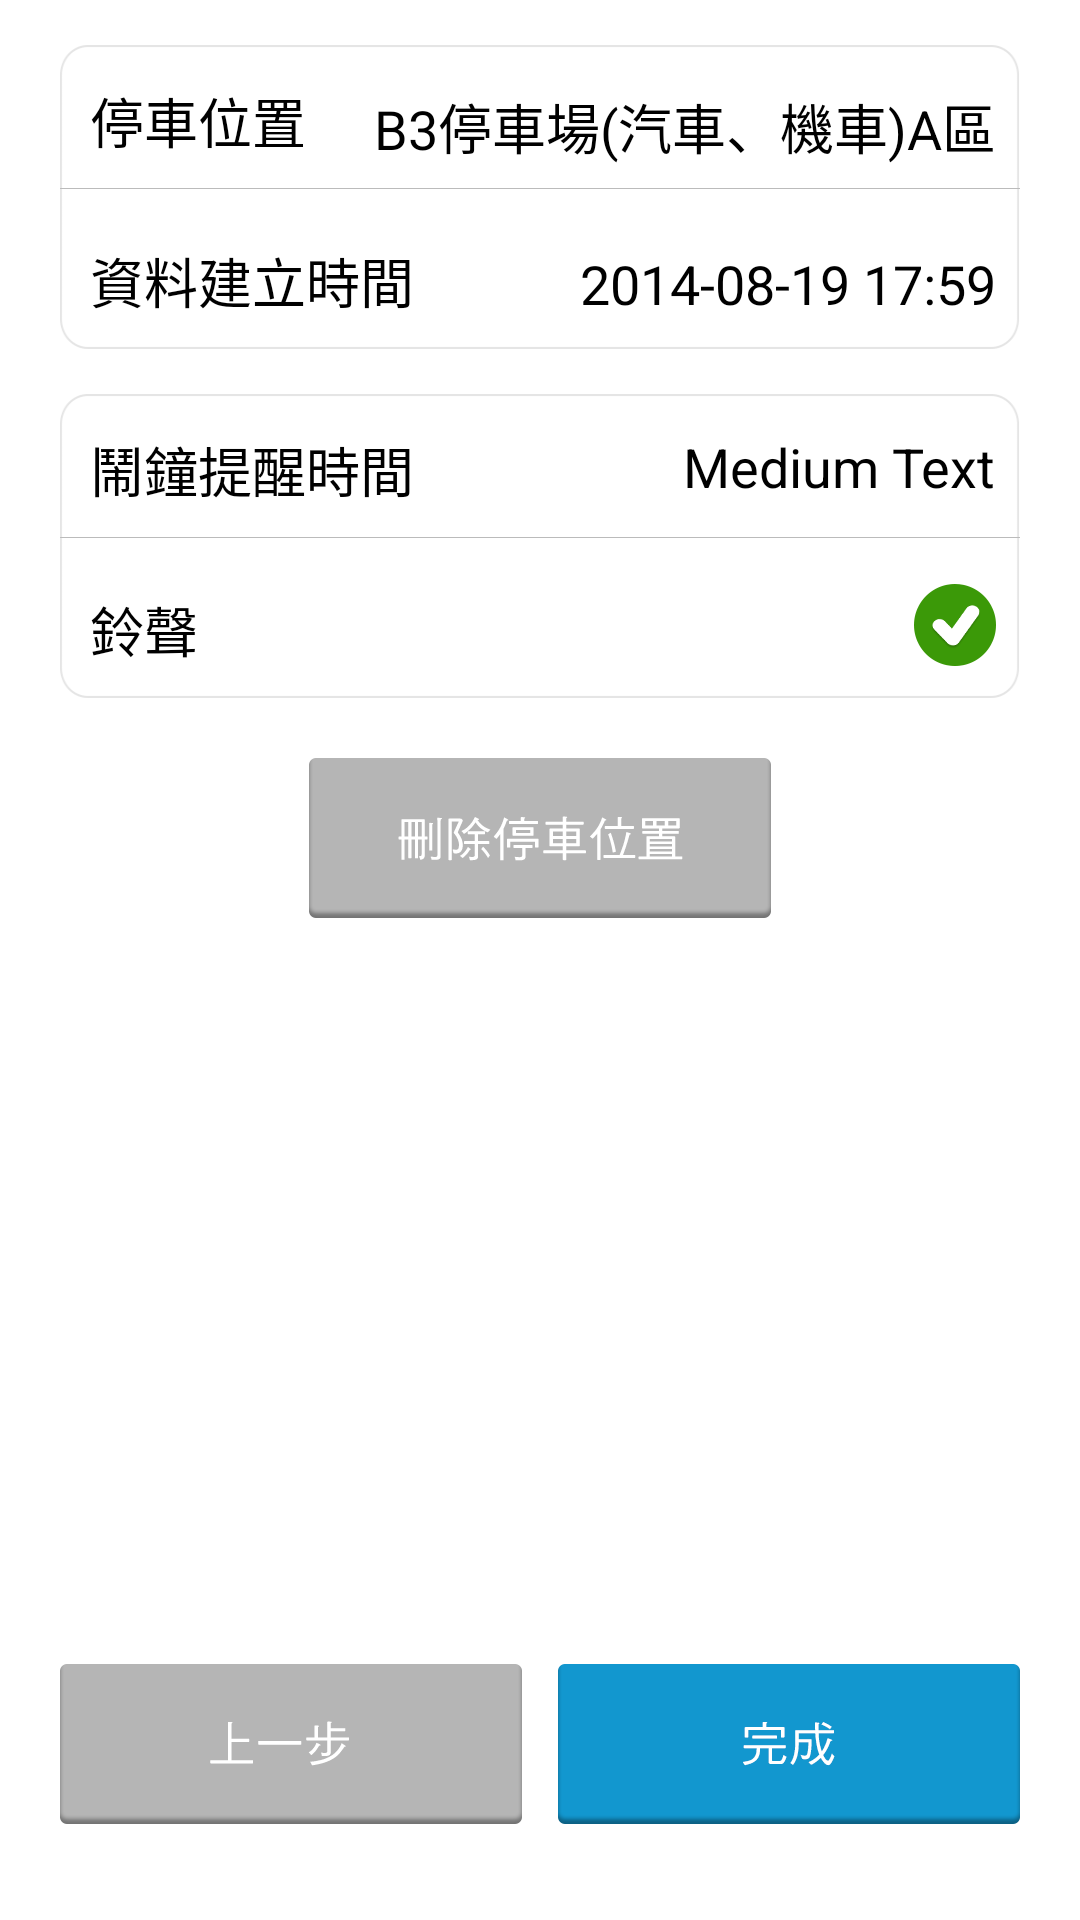

Write the Android layout XML for this screen, with the resource values it uses.
<!-- AndroidManifest.xml: application theme CustomActionBar -->
<!-- res/layout/park_warn_setting.xml -->
<?xml version="1.0" encoding="utf-8"?>
<RelativeLayout xmlns:android="http://schemas.android.com/apk/res/android"
    android:layout_width="match_parent"
    android:layout_height="match_parent"
    android:background="#ffffff"
    android:orientation="vertical" >

    <ImageView
        android:id="@+id/imageView2"
        android:layout_width="wrap_content"
        android:layout_height="wrap_content"
        android:layout_alignParentLeft="true"
        android:layout_marginLeft="20dp"
        android:layout_marginRight="20dp"
        android:layout_marginTop="15dp"
        android:background="#ffffff"
        android:scaleType="fitXY"
        android:src="@drawable/bg_parking_setting" />

    <LinearLayout
        android:id="@+id/linearLayout3"
        android:layout_width="wrap_content"
        android:layout_height="wrap_content"
        android:layout_alignLeft="@+id/linearLayout1"
        android:layout_alignTop="@+id/imageView2"
       
        android:orientation="vertical" >

        <TextView
            android:id="@+id/textView3"
            android:layout_width="wrap_content"
            android:layout_height="wrap_content"
            android:layout_marginTop="12dp"
            android:text="@string/layout_parking_space"
            android:textAppearance="?android:attr/textAppearanceMedium" />

        <TextView
            android:id="@+id/textView4"
            android:layout_width="wrap_content"
            android:layout_height="wrap_content"
            android:layout_marginTop="27dp"
            android:text="@string/layout_parking_set"
            android:textAppearance="?android:attr/textAppearanceMedium" />
    </LinearLayout>

    <ImageView
        android:id="@+id/imageView1"
        android:layout_width="wrap_content"
        android:layout_height="wrap_content"
        android:layout_alignParentLeft="true"
        android:layout_below="@+id/imageView2"
        android:layout_marginLeft="20dp"
        android:layout_marginRight="20dp"
        android:layout_marginTop="15dp"
        android:background="#ffffff"
        android:scaleType="fitXY"
        android:src="@drawable/bg_parking_setting" />

    <LinearLayout
        android:id="@+id/linearLayout1"
        android:layout_width="wrap_content"
        android:layout_height="wrap_content"
        android:layout_alignBottom="@+id/imageView1"
        android:layout_alignLeft="@+id/imageView1"
        android:layout_alignTop="@+id/imageView1"
        android:layout_marginLeft="10dp"
        android:orientation="vertical" >

        <TextView
            android:id="@+id/textView1"
            android:layout_width="wrap_content"
            android:layout_height="wrap_content"
            android:layout_marginTop="12dp"
            android:text="@string/layout_parking_setting_str"
            android:textAppearance="?android:attr/textAppearanceMedium" />

        <TextView
            android:id="@+id/textView2"
            android:layout_width="wrap_content"
            android:layout_height="wrap_content"
            android:layout_marginTop="27dp"
            android:text="@string/setting_warn_ring"
            android:textAppearance="?android:attr/textAppearanceMedium" />
    </LinearLayout>

    <LinearLayout
        android:id="@+id/linearLayout2"
        android:layout_width="wrap_content"
        android:layout_height="wrap_content"
        android:layout_alignRight="@+id/imageView1"
        android:layout_alignTop="@+id/imageView1"
        android:layout_marginRight="8dp"
        android:orientation="vertical" >

        <TextView
            android:id="@+id/txtTime"
            android:layout_width="wrap_content"
            android:layout_height="wrap_content"
            android:layout_marginTop="12dp"
            android:text="Medium Text"
            android:textAppearance="?android:attr/textAppearanceMedium" />

        <ImageView
            android:id="@+id/ckBoxRing"
            android:layout_width="wrap_content"
            android:layout_height="wrap_content"
            android:layout_gravity="right"
            android:layout_marginTop="27dp"
            android:src="@drawable/btn_yes" />
    </LinearLayout>

    <ImageView
        android:id="@+id/btnBackward"
        android:layout_width="wrap_content"
        android:layout_height="wrap_content"
        android:layout_alignLeft="@+id/imageView1"
        android:layout_alignParentBottom="true"
        android:layout_marginBottom="32dp"
        android:src="@drawable/btn_prev" />

    <ImageView
        android:id="@+id/btnComplete"
        android:layout_width="wrap_content"
        android:layout_height="wrap_content"
        android:layout_alignRight="@+id/imageView1"
        android:layout_alignTop="@+id/btnBackward"
        android:src="@drawable/btn_complete" />

    <ImageView
        android:id="@+id/btnDeleteCar"
        android:layout_width="wrap_content"
        android:layout_height="wrap_content"
        android:layout_below="@+id/imageView1"
        android:layout_centerHorizontal="true"
        android:layout_marginTop="20dp"
        android:src="@drawable/btn_delete_car" />

    <LinearLayout
        android:layout_width="wrap_content"
        android:layout_height="wrap_content"
        android:layout_alignBottom="@+id/linearLayout3"
        android:layout_alignRight="@+id/linearLayout2"
        android:orientation="vertical" >

        <TextView
            android:id="@+id/textView5"
            android:layout_width="wrap_content"
            android:layout_height="wrap_content"
            android:layout_gravity="right"
            android:text="@string/layout_list_item1"
            android:textAppearance="?android:attr/textAppearanceMedium" />

        <TextView
            android:id="@+id/txtCurrentTime"
            android:layout_width="wrap_content"
            android:layout_height="wrap_content"
            android:layout_gravity="right"
            android:layout_marginTop="27dp"
            android:text="2014-08-19 17:59"
            android:textAppearance="?android:attr/textAppearanceMedium" />
    </LinearLayout>

</RelativeLayout>
<!-- resources referenced by this layout -->
<resources>
  <!-- drawable bg_parking_setting: png bitmap (drawable-xxhdpi, 4631 bytes) -->
  <!-- drawable btn_complete: png bitmap (drawable-hdpi, 6302 bytes) -->
  <!-- drawable btn_delete_car: png bitmap (drawable-xxhdpi, 5507 bytes) -->
  <!-- drawable btn_prev: png bitmap (drawable-hdpi, 5110 bytes) -->
  <!-- drawable btn_yes: png bitmap (drawable-xxhdpi, 3617 bytes) -->
  <string name="layout_list_item1">B3停車場(汽車、機車)A區</string>
  <string name="layout_parking_set">資料建立時間</string>
  <string name="layout_parking_setting_str">鬧鐘提醒時間</string>
  <string name="layout_parking_space">停車位置</string>
  <string name="setting_warn_ring">鈴聲</string>
  <style name="CustomActionBar" parent="android:style/Theme.Holo.Light">
          <item name="android:actionBarStyle">@style/MyActionBarStyle</item>
      </style>
  <style name="MyActionBarStyle" parent="android:style/Widget.Holo.Light.ActionBar">
          <item name="android:background">@drawable/bg_actionbar</item>
          <item name="android:titleTextStyle">@style/MyActionBarTitleText</item>
      </style>
  <!-- drawable bg_actionbar: png bitmap (drawable-xxhdpi, 44073 bytes) -->
  <style name="MyActionBarTitleText" parent="@android:style/TextAppearance.Holo.Widget.ActionBar.Title">
          <item name="android:textColor">@color/white</item>
          <item name="android:paddingLeft">5dp</item>
      </style>
  <color name="white">#ffffffff</color>
</resources>
